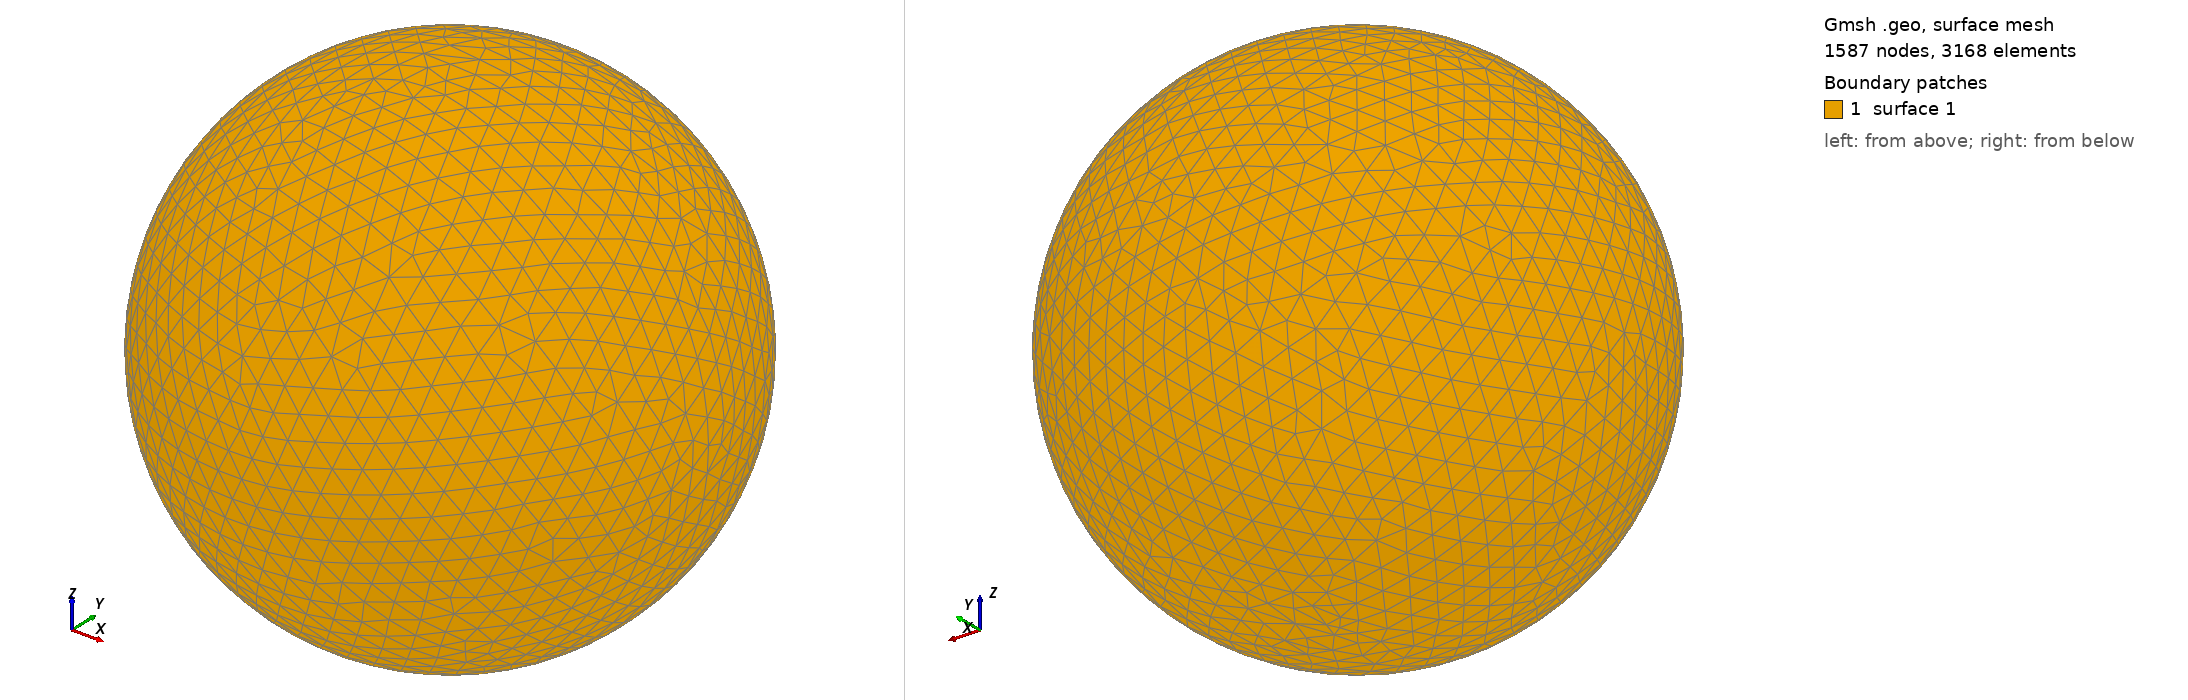

Gmsh geometry script, surface-meshed: 1587 nodes, 3168 surface elements. Boundary patches (legend numbers): 1 surface 1. Left view from above one corner, right view from below the opposite corner. The script declares no physical surfaces, so the legend lists its geometric surfaces. The drawing asked Gmsh for element sizes between 1% and 20% of the model's largest extent; the script's own settings can give other sizes.

=== shot1084.geo (drawn) ===
SetFactory("OpenCASCADE");
Point(1) = {0,0,0,0};
Sphere(1) = {0,0,0,0.01747000};
MeshSize{ PointsOf{ Surface{:}; } } = 0.001747000;
Mesh.ElementOrder=1;
Mesh.Format=39;
